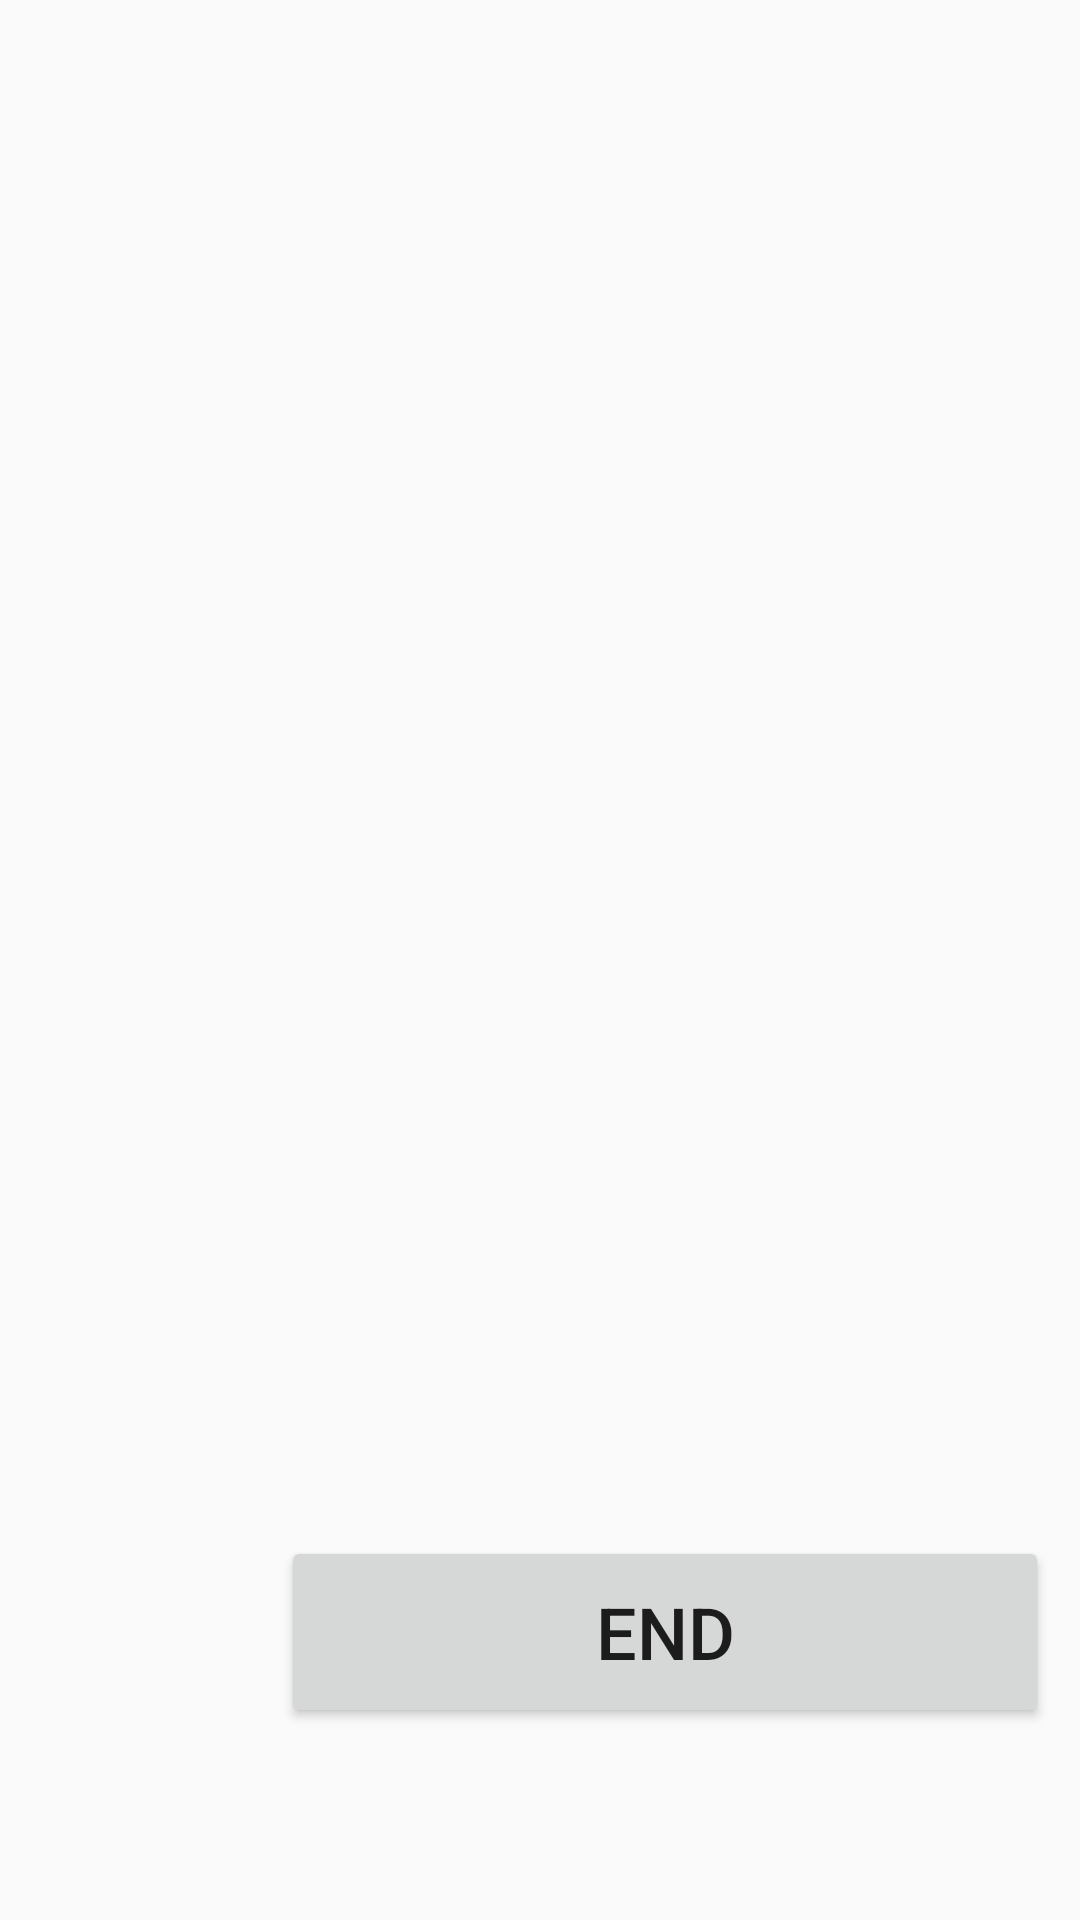

Write the Android layout XML for this screen, with the resource values it uses.
<!-- AndroidManifest.xml: application theme AppTheme -->
<!-- res/layout/activity_fly.xml -->
<?xml version="1.0" encoding="utf-8"?>
<android.support.constraint.ConstraintLayout xmlns:android="http://schemas.android.com/apk/res/android"
    xmlns:app="http://schemas.android.com/apk/res-auto"
    xmlns:tools="http://schemas.android.com/tools"
    android:layout_width="match_parent"
    android:layout_height="match_parent"
    tools:context=".FlyActivity">

    <Button
        android:id="@+id/btn_end"
        android:layout_width="256dp"
        android:layout_height="64dp"
        android:layout_marginBottom="64dp"
        android:text="@string/end"
        android:textSize="24sp"
        app:layout_constraintBottom_toBottomOf="parent"
        app:layout_constraintEnd_toEndOf="parent"
        app:layout_constraintHorizontal_bias="0.9"
        app:layout_constraintStart_toStartOf="parent" />

</android.support.constraint.ConstraintLayout>
<!-- resources referenced by this layout -->
<resources>
  <string name="end">End</string>
  <style name="AppTheme" parent="Theme.AppCompat.Light.NoActionBar">
          <item name="colorPrimary">@color/colorPrimary</item>
          <item name="colorPrimaryDark">@color/colorPrimaryDark</item>
          <item name="colorAccent">@color/colorAccent</item>
      </style>
  <!-- not gathered from this repository: default colours our renderer supplied (Android Studio template values) -->
  <color name="colorPrimary">#FF6200EE</color>
  <color name="colorPrimaryDark">#FF3700B3</color>
  <color name="colorAccent">#FF03DAC5</color>
</resources>
